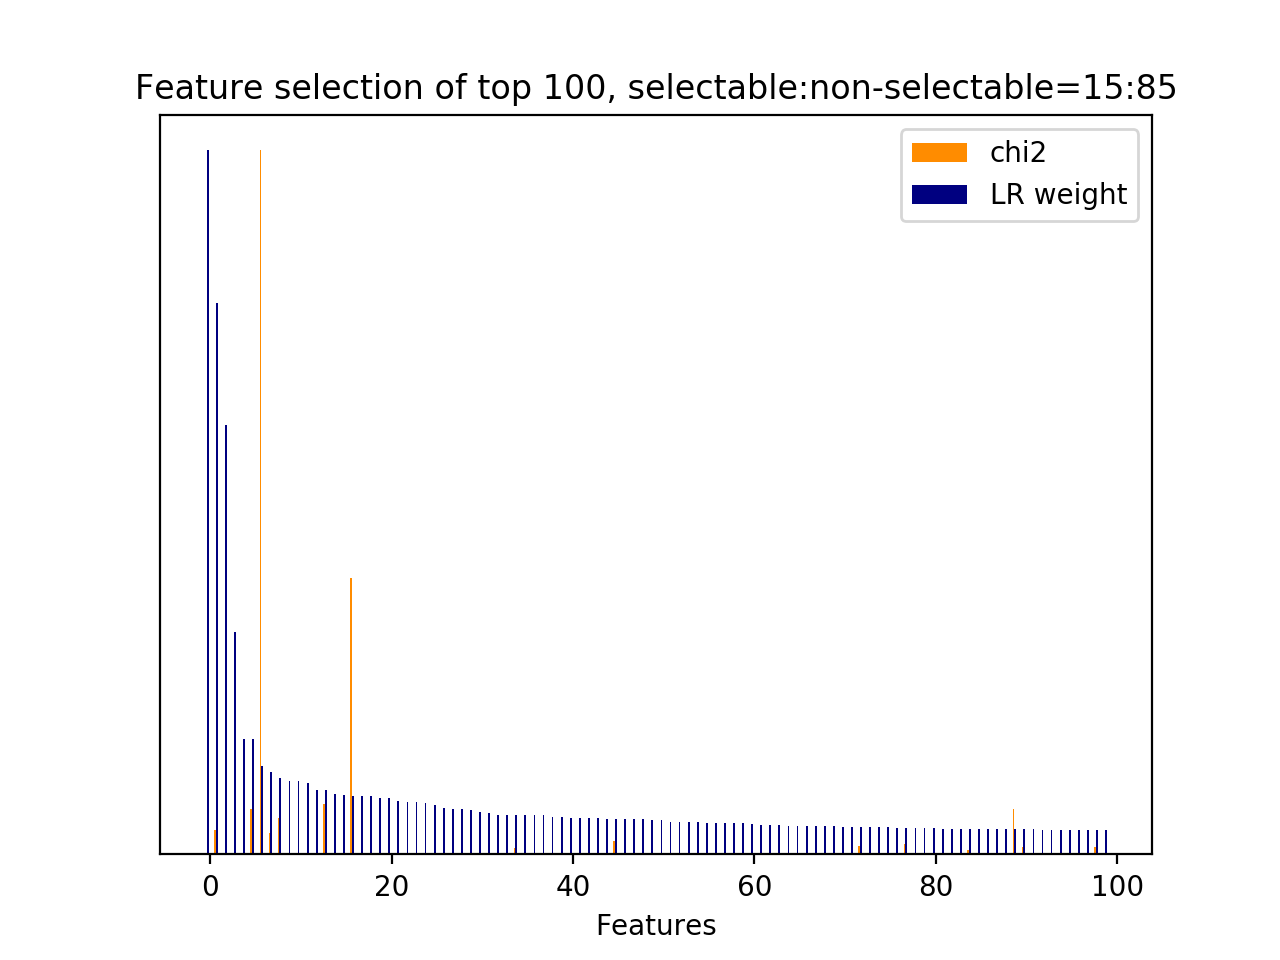

Values plotted in this chart, from the file beside it:
id, name, prefix, chi2, chi2_rank, clf_weight, clf_weight_rank
63, 5, b'5-phrase_feature__next_noun_phrases__j…, 0.0000, 4982, 1, 0
30, 3, b'3-time_feature__time_ratio', 251.3, 52, 0.7839, 1
61, 5, b'5-phrase_feature__next_noun_phrases__#…, 0.0000, 4980, 0.6103, 2
27, 2.3.1, b'2.3.1-action_jaccard_similarity.next_u…, 0.0000, 4979, 0.3158, 3
62, 5, b'5-phrase_feature__next_noun_phrases__h…, 0.0000, 4981, 0.1641, 4
1724, 5, b'5-phrase_feature__noun_phrases__next_u…, 469.2, 21, 0.1639, 5
32, 3, b'3-time_feature__turns_to_end', 7328, 0, 0.1252, 6
1584, 5, b'5-phrase_feature__noun_phrases__next_s…, 225.2, 59, 0.1168, 7
3198, 7, b'7-syntactic_feature__root_word__next_u…, 380.9, 40, 0.1091, 8
7111, 11.1, b'11.1-skipthought_feature.next_system_u…, 0.0000, 6302, 0.1049, 9
4905, 11.1, b'11.1-skipthought_feature.current_user_…, 0.0000, 2932, 0.1046, 10
7288, 11.1, b'11.1-skipthought_feature.next_system_u…, 0.0000, 6392, 0.1013, 11
4919, 11.1, b'11.1-skipthought_feature.current_user_…, 0.0000, 3082, 0.0921, 12
2251, 6, b'6-entity_feature__entity__next_system_…, 529.2, 15, 0.0914, 13
2491, 7, b'7-syntactic_feature__next_root_words_o…, 0.0000, 4987, 0.0857, 14
6699, 11.1, b'11.1-skipthought_feature.next_system_u…, 0.0000, 1464, 0.0839, 15
31, 3, b'3-time_feature__turns_from_start', 2873, 1, 0.0836, 16
6672, 11.1, b'11.1-skipthought_feature.next_system_u…, 0.0000, 1491, 0.0830, 17
6896, 11.1, b'11.1-skipthought_feature.next_system_u…, 0.0000, 6234, 0.0830, 18
6750, 11.1, b'11.1-skipthought_feature.next_system_u…, 0.0000, 1515, 0.0797, 19
6531, 11.1, b'11.1-skipthought_feature.next_system_u…, 0.0000, 1296, 0.0795, 20
4297, 11.1, b'11.1-skipthought_feature.current_user_…, 0.0000, 3411, 0.0765, 21
6526, 11.1, b'11.1-skipthought_feature.next_system_u…, 0.0000, 1291, 0.0749, 22
3708, 11.1, b'11.1-skipthought_feature.current_user_…, 0.0000, 2822, 0.0737, 23
6115, 11.1, b'11.1-skipthought_feature.next_system_u…, 0.0000, 1668, 0.0732, 24
3970, 11.1, b'11.1-skipthought_feature.current_user_…, 0.0000, 2021, 0.0705, 25
4446, 11.1, b'11.1-skipthought_feature.current_user_…, 0.0000, 3397, 0.0657, 26
9626, 11.1, b'11.1-skipthought_feature.next_user_utt…, 0.0000, 4062, 0.0644, 27
3996, 11.1, b'11.1-skipthought_feature.current_user_…, 0.0000, 2049, 0.0643, 28
6495, 11.1, b'11.1-skipthought_feature.next_system_u…, 0.0000, 1287, 0.0633, 29
7177, 11.1, b'11.1-skipthought_feature.next_system_u…, 0.0000, 6514, 0.0603, 30
5618, 11.1, b'11.1-skipthought_feature.current_user_…, 0.0000, 383, 0.0586, 31
4166, 11.1, b'11.1-skipthought_feature.current_user_…, 0.0000, 2248, 0.0564, 32
8654, 11.1, b'11.1-skipthought_feature.next_user_utt…, 0.0000, 6800, 0.0560, 33
2660, 7, b'7-syntactic_feature__root_word__curren…, 70.1, 160, 0.0559, 34
6268, 11.1, b'11.1-skipthought_feature.next_system_u…, 0.0000, 1903, 0.0558, 35
6951, 11.1, b'11.1-skipthought_feature.next_system_u…, 0.0000, 6288, 0.0555, 36
9187, 11.1, b'11.1-skipthought_feature.next_user_utt…, 0.0000, 4499, 0.0553, 37
4209, 11.1, b'11.1-skipthought_feature.current_user_…, 0.0000, 2236, 0.0532, 38
6335, 11.1, b'11.1-skipthought_feature.next_system_u…, 0.0000, 1808, 0.0524, 39
3954, 11.1, b'11.1-skipthought_feature.current_user_…, 0.0000, 2035, 0.0521, 40
3825, 11.1, b'11.1-skipthought_feature.current_user_…, 0.0000, 2722, 0.0519, 41
7064, 11.1, b'11.1-skipthought_feature.next_system_u…, 0.0000, 6167, 0.0518, 42
6112, 11.1, b'11.1-skipthought_feature.next_system_u…, 0.0000, 1747, 0.0510, 43
4072, 11.1, b'11.1-skipthought_feature.current_user_…, 0.0000, 2370, 0.0504, 44
853, 5, b'5-phrase_feature__noun_phrases__next_s…, 140.4, 83, 0.0504, 45
7284, 11.1, b'11.1-skipthought_feature.next_system_u…, 0.0000, 6359, 0.0503, 46
8741, 11.1, b'11.1-skipthought_feature.next_user_utt…, 0.0000, 6854, 0.0497, 47
4418, 11.1, b'11.1-skipthought_feature.current_user_…, 0.0000, 3315, 0.0496, 48
5903, 11.1, b'11.1-skipthought_feature.next_system_u…, 0.0000, 506, 0.0488, 49
6252, 11.1, b'11.1-skipthought_feature.next_system_u…, 0.0000, 1888, 0.0486, 50
5596, 11.1, b'11.1-skipthought_feature.current_user_…, 0.0000, 393, 0.0466, 51
4864, 11.1, b'11.1-skipthought_feature.current_user_…, 0.0000, 2918, 0.0462, 52
6990, 11.1, b'11.1-skipthought_feature.next_system_u…, 0.0000, 6269, 0.0460, 53
9265, 11.1, b'11.1-skipthought_feature.next_user_utt…, 0.0000, 3876, 0.0460, 54
5183, 11.1, b'11.1-skipthought_feature.current_user_…, 0.0000, 818, 0.0450, 55
9012, 11.1, b'11.1-skipthought_feature.next_user_utt…, 0.0000, 4557, 0.0449, 56
7308, 11.1, b'11.1-skipthought_feature.next_system_u…, 0.0000, 6412, 0.0444, 57
4671, 11.1, b'11.1-skipthought_feature.current_user_…, 0.0000, 3622, 0.0440, 58
6314, 11.1, b'11.1-skipthought_feature.next_system_u…, 0.0000, 1949, 0.0439, 59
... 7,407 more rows
